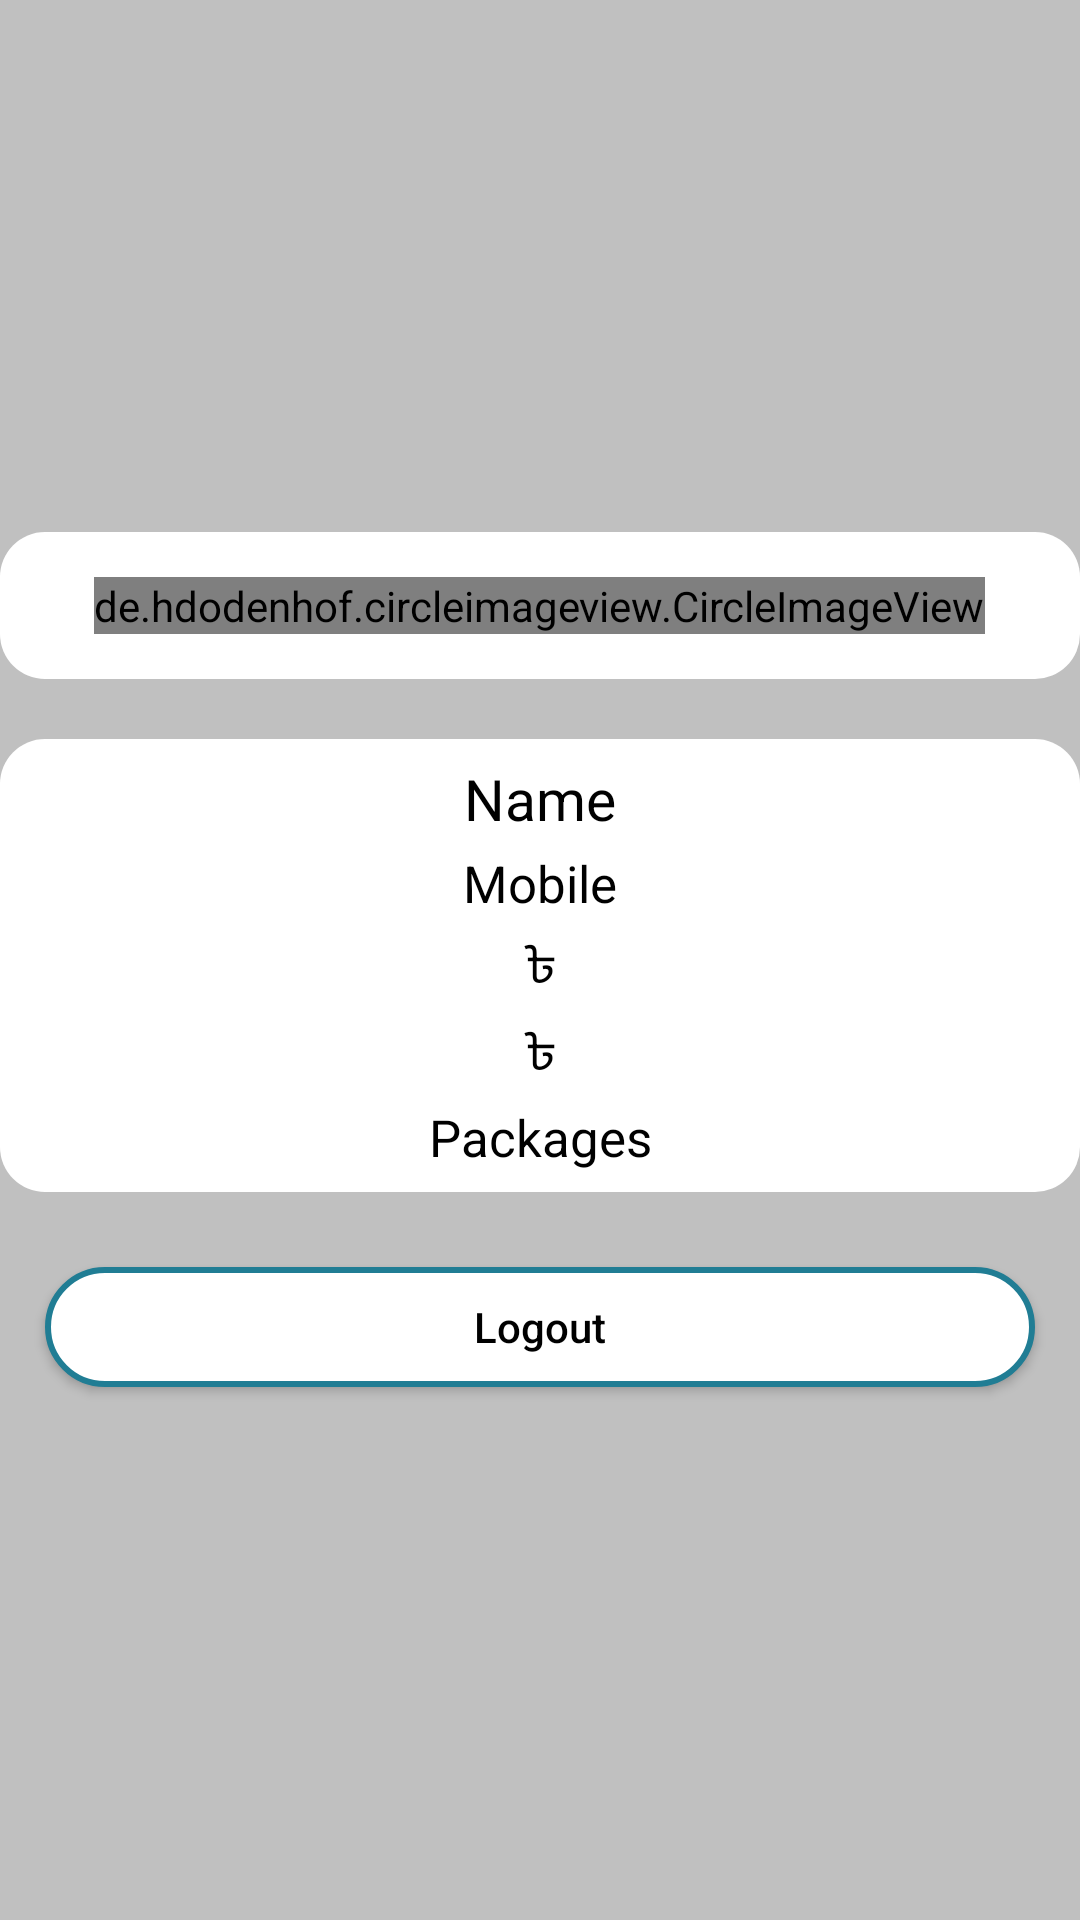

This screen was rendered from an Android layout file. Write that file and the resources it references.
<!-- AndroidManifest.xml: application theme AppTheme.Dark -->
<!-- res/layout/profile_fragment.xml -->
<?xml version="1.0" encoding="utf-8"?>
<LinearLayout xmlns:android="http://schemas.android.com/apk/res/android"
    xmlns:tools="http://schemas.android.com/tools"
    android:layout_width="match_parent"
    android:layout_height="match_parent"
    android:orientation="vertical"
    android:gravity="center"
    android:elevation="5dp"

    tools:context=".fragments.ProfileFragment">
<LinearLayout
    android:background="@drawable/pkg_details_white_card"
    android:gravity="center_horizontal"
    android:padding="15dp"
    android:layout_width="match_parent"
    android:layout_height="wrap_content">
    <de.hdodenhof.circleimageview.CircleImageView
        android:layout_width="wrap_content"
        android:layout_height="wrap_content"
        android:layout_gravity="center"
        android:src="@drawable/splash_logo"/>
</LinearLayout>


    <LinearLayout
        android:background="@drawable/pkg_details_white_card"
        android:layout_marginTop="20dp"
        android:padding="5dp"
        android:layout_gravity="center"
        android:orientation="vertical"
        android:layout_width="match_parent"
        android:layout_height="wrap_content">

        <TextView
            android:textColor="@color/black"
            android:id="@+id/pro_fragment_name_tv"
            android:layout_width="match_parent"
            android:layout_height="wrap_content"
            android:padding="2dp"
            android:textSize="19sp"
            android:textAlignment="center"
            android:textAllCaps="false"
            android:text="Name" />

        <TextView
            android:textColor="@color/black"
            android:id="@+id/pro_fragment_mobile_tv"
            android:layout_width="match_parent"
            android:layout_height="wrap_content"
            android:padding="2dp"
            android:textSize="17sp"
            android:textAlignment="center"
            android:textAllCaps="false"
            android:text="Mobile" />

        <TextView
            android:textColor="@color/black"
            android:id="@+id/pro_fragment_balance_tv"
            android:layout_width="match_parent"
            android:layout_height="wrap_content"
            android:padding="2dp"
            android:textSize="17sp"
            android:textAlignment="center"
            android:textAllCaps="false"
            android:text="@string/bdt_symbol" />
        <TextView
            android:textColor="@color/black"
            android:id="@+id/pro_fragment_dob_tv"
            android:layout_width="match_parent"
            android:layout_height="wrap_content"
            android:padding="2dp"
            android:textSize="17sp"
            android:textAlignment="center"
            android:textAllCaps="false"
            android:text="@string/bdt_symbol" />

        <TextView
            android:textColor="@color/black"
            android:id="@+id/pro_fragment_pkg_cntr_tv"
            android:layout_width="match_parent"
            android:layout_height="wrap_content"
            android:padding="2dp"
            android:textSize="17sp"
            android:textAlignment="center"
            android:textAllCaps="false"
            android:text="Packages" />
    </LinearLayout>

    <Button
        android:textColor="@color/black"
        android:layout_marginLeft="15dp"
        android:layout_marginRight="15dp"
        android:layout_marginTop="25dp"
        android:layout_width="match_parent"
        android:layout_height="40dp"
        android:text="Logout"
        android:textAllCaps="false"
        android:textAlignment="center"
        android:background="@drawable/btn_back_border"
        android:id="@+id/pro_fragment_logout_btn" />

</LinearLayout>
<!-- resources referenced by this layout -->
<resources>
  <color name="black">#000000</color>
  <!-- drawable btn_back_border (drawable) -->
  <?xml version="1.0" encoding="utf-8"?>
  <selector xmlns:android="http://schemas.android.com/apk/res/android">
      <item>
          <shape android:shape="rectangle">
              <stroke android:width="2dp" android:color="#207d94" />
              <size android:width="200dp" android:height="62dp" />
              <padding android:bottom="2dp" android:left="2dp" android:right="2dp" android:top="2dp" />
              <corners android:radius="35dp" />
              <solid android:color="#ffffff" />
          </shape>
      </item>
  </selector>
  <!-- drawable pkg_details_white_card (drawable) -->
  <?xml version="1.0" encoding="utf-8"?>
  <selector xmlns:android="http://schemas.android.com/apk/res/android">
      <item>
          <shape android:shape="rectangle">
              <solid android:color="@color/white"></solid>
              <corners android:radius="15dp"></corners>
          </shape>
      </item>
  </selector>
  <!-- drawable splash_logo: png bitmap (drawable-v24, 30407 bytes) -->
  <string name="bdt_symbol">৳ </string>
  <style name="AppTheme.Dark" parent="Theme.AppCompat.NoActionBar">
  
  
  
          <item name="android:windowLightStatusBar">true</item>
          <item name="colorPrimary">@color/deepBlue</item>
          <item name="colorPrimaryDark">@color/light_grey</item>
          <item name="colorAccent">@color/white</item>
  
          <item name="android:windowBackground">@color/silver</item>
  
  
          <item name="colorControlNormal">@color/Purple</item>
          <item name="colorControlActivated">@color/colorAccent</item>
          <item name="colorControlHighlight">@color/green</item>
          <item name="android:textColorHint">@color/Primary</item>
  
          <item name="colorButtonNormal">@color/colorAccent</item>
          
      </style>
  <color name="white">#FFFFFF</color>
  <color name="deepBlue">#0B2A43</color>
  <color name="light_grey">#F9F9F9</color>
  <color name="silver">#C0C0C0</color>
  <color name="Purple">#4A148C</color>
  <color name="colorAccent">#D81B60</color>
  <color name="green">#6FCF97</color>
  <color name="Primary">#263238</color>
</resources>
